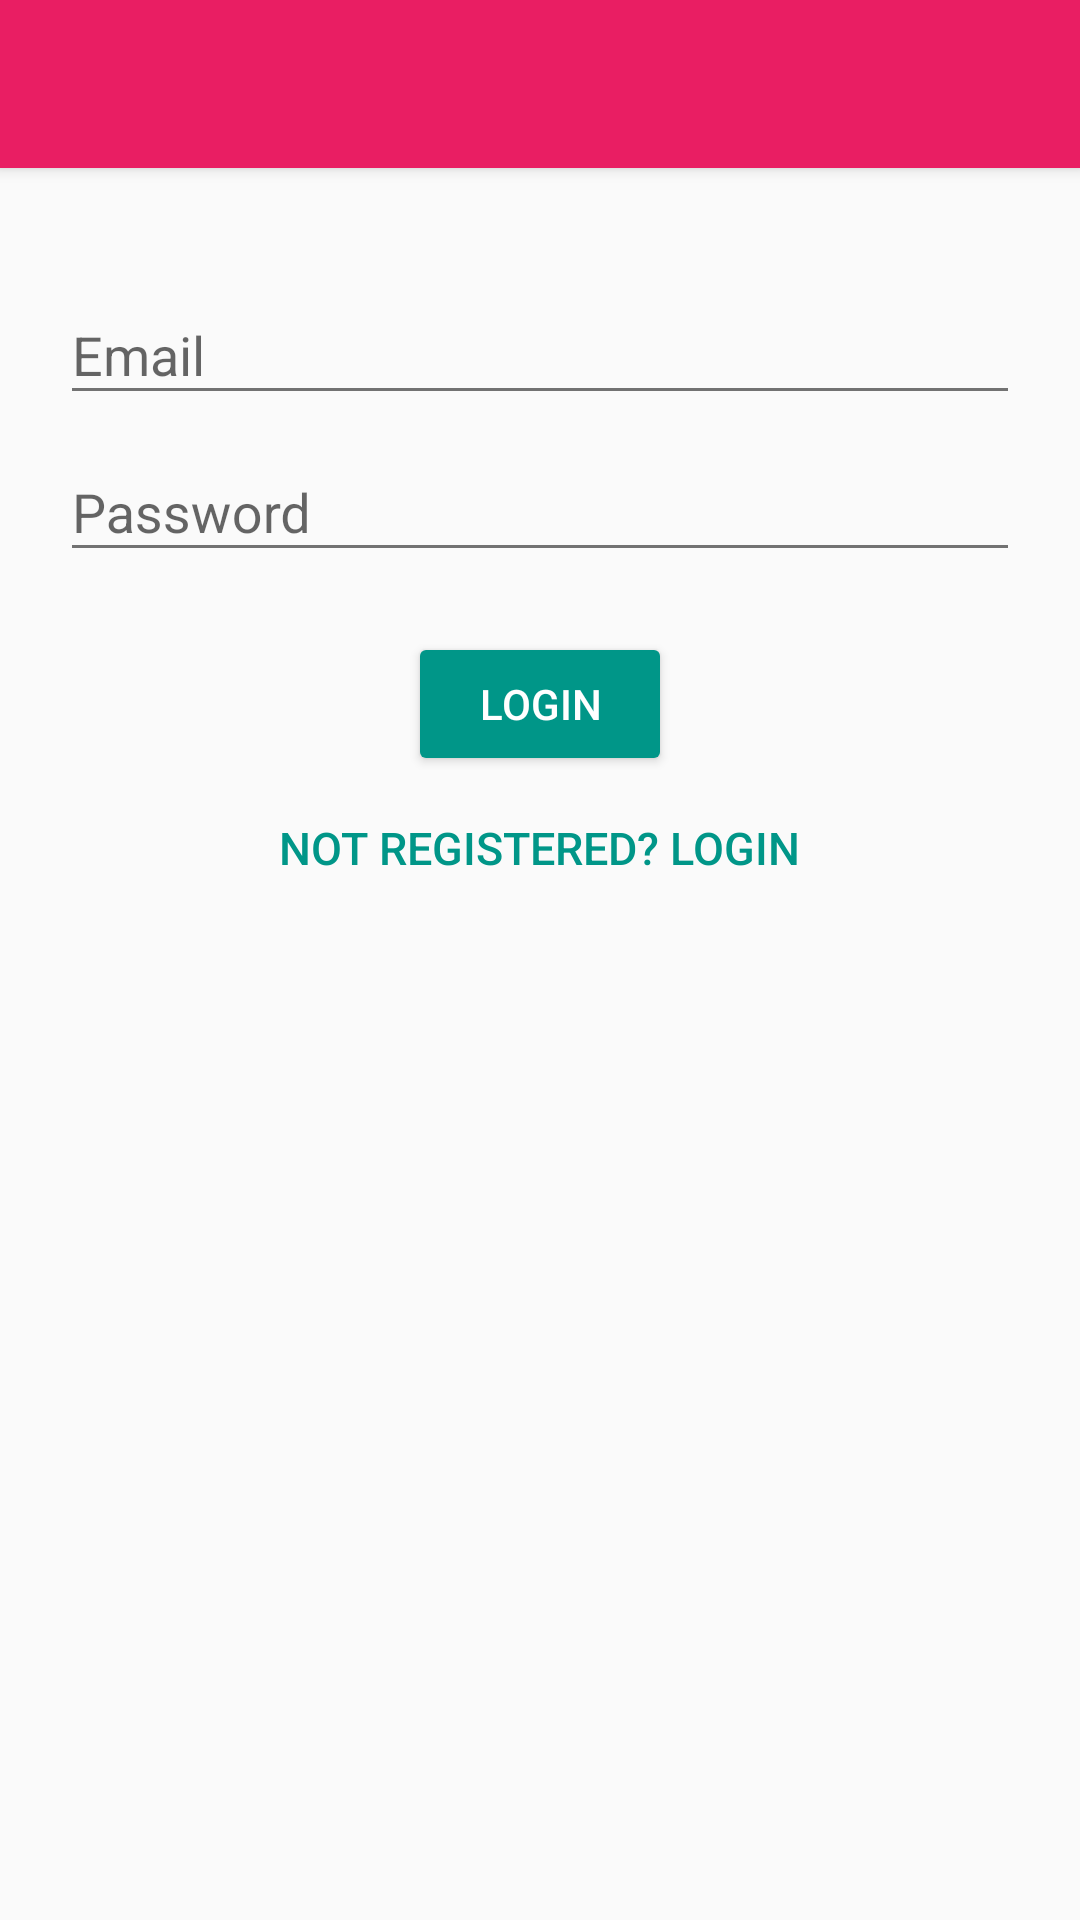

Write the Android layout XML for this screen, with the resource values it uses.
<!-- AndroidManifest.xml: application theme AppTheme -->
<!-- res/layout/activity_login.xml -->
<?xml version="1.0" encoding="utf-8"?>
<LinearLayout xmlns:android="http://schemas.android.com/apk/res/android"
    xmlns:tools="http://schemas.android.com/tools"
    android:layout_width="match_parent"
    android:layout_height="match_parent"
    android:orientation="vertical"
    tools:context="com.bwc.genie.login.LoginActivity">


    <android.support.v7.widget.Toolbar xmlns:app="http://schemas.android.com/apk/res-auto"
        android:id="@+id/toolbar"
        android:layout_width="match_parent"
        android:layout_height="wrap_content"
        android:elevation="3dp"
        android:background="?attr/colorPrimary"
        android:minHeight="?attr/actionBarSize"
        app:theme="@style/ThemeOverlay.AppCompat.Dark.ActionBar" />

    <ScrollView
        android:layout_width="match_parent"
        android:layout_height="wrap_content">

        <LinearLayout
            android:layout_width="match_parent"
            android:layout_height="match_parent"
            android:layout_gravity="center"
            android:gravity="top|center_horizontal"
            android:orientation="vertical"
            android:paddingBottom="30dp"
            android:paddingLeft="20dp"
            android:paddingRight="20dp"
            android:paddingTop="30dp">

            <android.support.design.widget.TextInputLayout
                android:id="@+id/input_layout_email"
                android:layout_width="match_parent"
                android:layout_height="wrap_content">

                <EditText
                    android:id="@+id/input_email"
                    android:layout_width="match_parent"
                    android:layout_height="wrap_content"
                    android:hint="@string/email" />

            </android.support.design.widget.TextInputLayout>


            <android.support.design.widget.TextInputLayout
                android:id="@+id/input_layout_password"
                android:layout_width="match_parent"
                android:layout_height="wrap_content">

                <EditText
                    android:id="@+id/input_password"
                    android:layout_width="match_parent"
                    android:layout_height="wrap_content"
                    android:hint="@string/password"
                    android:inputType="textPassword" />

            </android.support.design.widget.TextInputLayout>

            <LinearLayout
                android:layout_width="match_parent"
                android:layout_height="wrap_content"
                android:layout_marginTop="20dp"
                android:gravity="center"
                android:orientation="vertical">

                <android.support.v7.widget.AppCompatButton
                    android:id="@+id/btnLogin"
                    android:layout_width="wrap_content"

                    android:layout_height="wrap_content"
                    android:paddingLeft="16dp"
                    android:paddingRight="16dp"
                    android:text="@string/login_btn"
                    android:textColor="@android:color/white" />

                <Button
                    android:id="@+id/btnLinkToRegister"
                    style="?android:attr/borderlessButtonStyle"
                    android:layout_width="wrap_content"
                    android:layout_height="wrap_content"
                    android:paddingLeft="16dp"
                    android:paddingRight="16dp"
                    android:text="@string/not_registered_login"
                    android:textColor="@color/colorAccent"
                    android:textSize="15dp" />


            </LinearLayout>

        </LinearLayout>
    </ScrollView>


</LinearLayout>
<!-- resources referenced by this layout -->
<resources>
  <color name="colorAccent">#009688</color>
  <string name="email">Email</string>
  <string name="login_btn">Login</string>
  <string name="not_registered_login">Not registered? Login</string>
  <string name="password">Password</string>
  <style name="AppTheme" parent="Theme.AppCompat.Light.NoActionBar">
          
  
          <item name="windowNoTitle">true</item>
          <item name="windowActionBar">false</item>
  
  
          <item name="colorPrimary">@color/colorPrimary</item>
          <item name="colorPrimaryDark">@color/colorPrimaryDark</item>
          <item name="android:textColorSecondary">@color/secondary_text</item>
          <item name="colorAccent">@color/colorAccent</item>
          <item name="colorButtonNormal">@color/colorAccent</item>
          <item name="dialogTitle">@style/DialogTitleTextView</item>
          <item name="dialogContent">@style/DialogContentTextView</item>
          <item name="dialogButtonLeft">@style/DialogLeftButton</item>
          <item name="dialogButtonRight">@style/DialogRightButton</item>
  
  
      </style>
  <color name="colorPrimary">#E91E63</color>
  <color name="colorPrimaryDark">#C2185B</color>
  <color name="secondary_text">#727272</color>
  <style name="DialogTitleTextView" parent="TextAppearance.AppCompat">
      </style>
  <style name="DialogContentTextView" parent="TextAppearance.AppCompat.Body1">
      </style>
  <style name="DialogLeftButton" parent="Widget.AppCompat.Button.Borderless">
      </style>
  <style name="DialogRightButton" parent="Widget.AppCompat.Button.Borderless">
      </style>
</resources>
